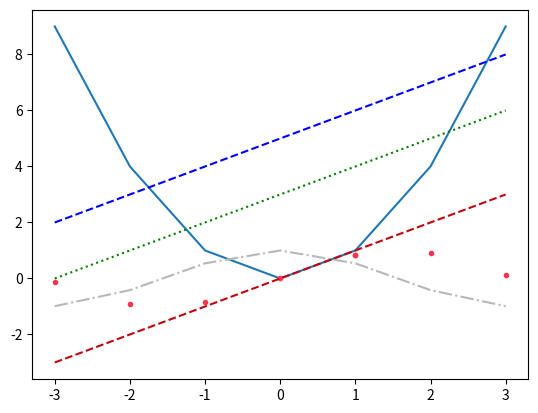

The script that saved this image:
import matplotlib.pyplot as plt
import numpy as np

fig,ax= plt.subplots()
x=np.array([-3,-2,-1,0,1,1,2,3])#задаем параболу
y=np.array([9,4,1,0,1,1,4,9])#задаем параболу
ax.plot(x,y)                #RGB        #отключаем линии,рисуем точки
ax.plot(x,np.sin(x),color=(1.0,0.2,0.3),linestyle='None', marker='.')#точечная
ax.plot(x, x + 5,color='blue', linestyle='--')#линейная
ax.plot(x, x + 3,color='g',linestyle=':')#линейная
ax.plot(x, np.cos(x), color='0.72', linestyle='-.')#серая штрих-пунктирная
ax.plot(x,x,color="#C1050E",linestyle='--')
plt.show()

  
#
#fig,ax=plt.subplots()
#x=np.array([-9,-5,-2,-1,0,1,5,9]) 
#y=np.array([9,5,2,1,0,1,5,9])
#ax.plot(x,y, marker='o')
#ax.plot(0.5 * x, y, marker='>')
#ax.plot(2 * x, y, marker='*')
#plt.grid()
#plt.show()


#x = np.linspace(-3, 3, 100)
#f = x**3 
#f_minus_x = (-x)**3  
#
#plt.subplot(1, 2, 2)
#plt.plot(x, f, linewidth=2)
#plt.plot(x, f_minus_x, '--', linewidth=2)
#plt.legend()
#plt.grid(True)
#
#plt.tight_layout()
#plt.show()

#x = np.linspace(-2, 2, 100)
#f = 2**x  # f(x) = 2ˣ
#f_minus_x = 2**(-x)  # f(-x) = 2⁻ˣ
#
#plt.figure(figsize=(8, 5))
#plt.plot(x, f, label='f(x) = 2ˣ', linewidth=2)
#plt.plot(x, f_minus_x, '--', label='f(-x) = 2⁻ˣ', linewidth=2)
#plt.title('f(x) → f(-x)')
#plt.legend()
#plt.grid(True)
#plt.axvline(x=0, color='black', linestyle='-', alpha=0.3)
#plt.axhline(y=0, color='black', linestyle='-', alpha=0.3)
#plt.show()











